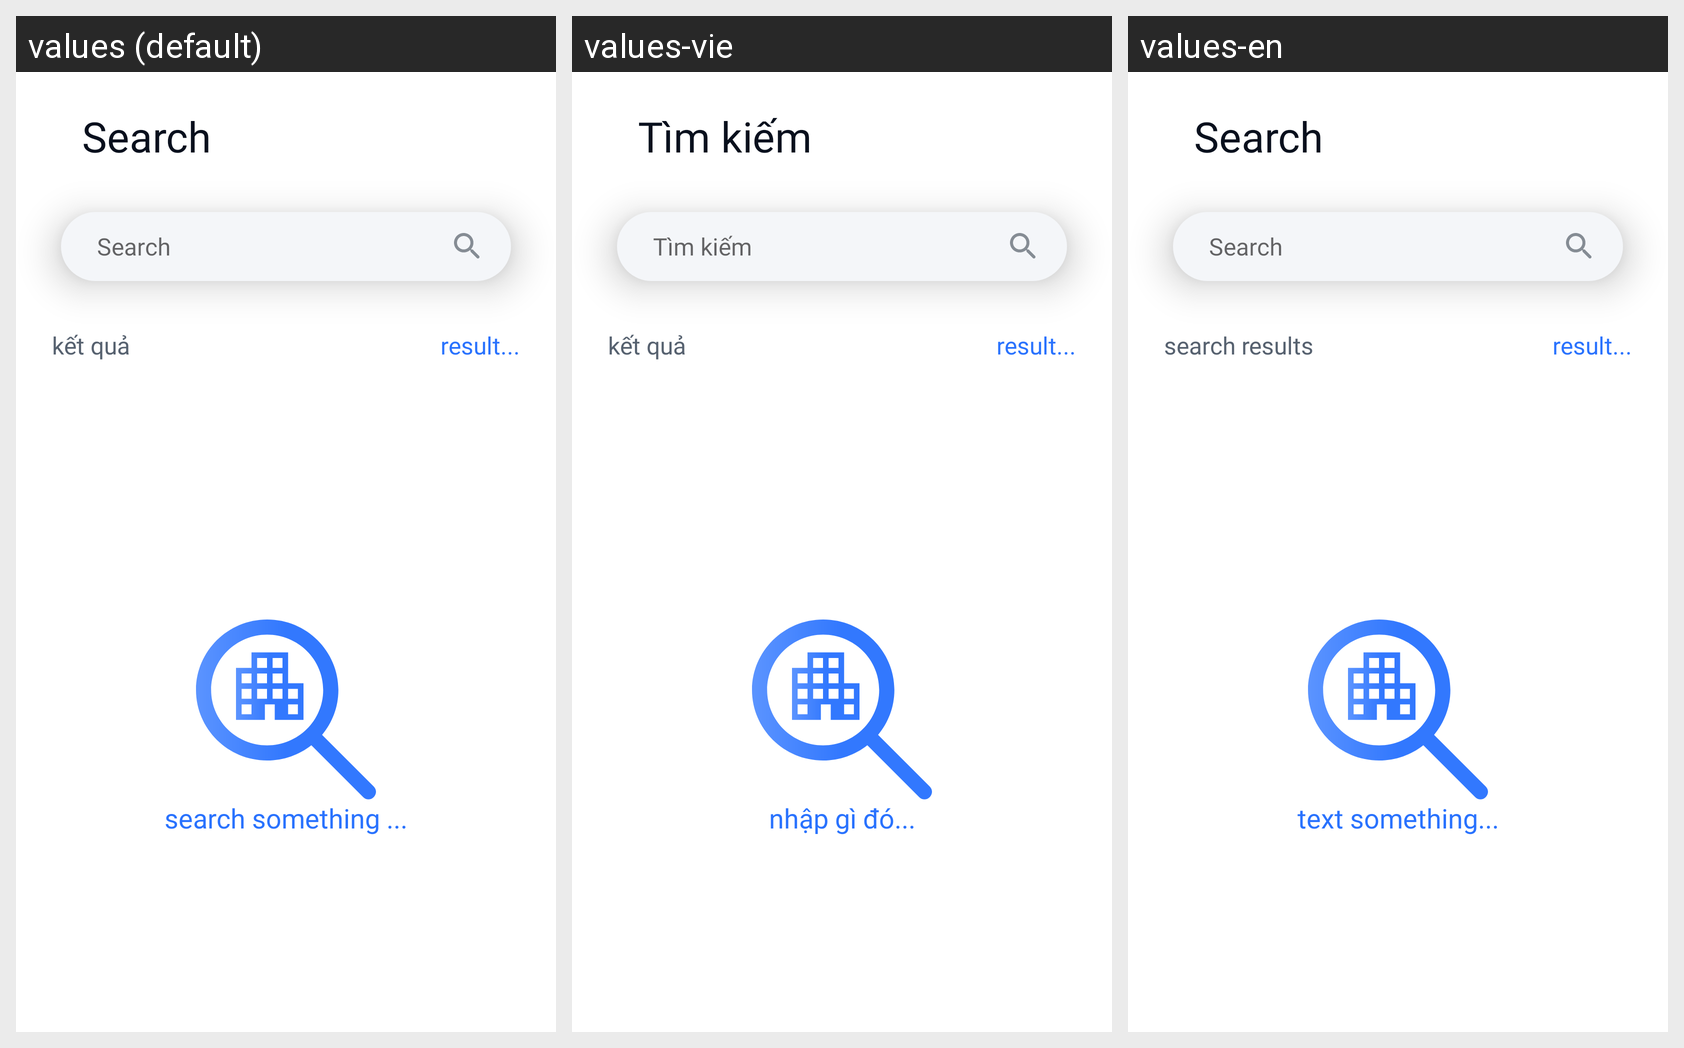

The same Android screen rendered under several of its app's locales, left to right. List the strings drawn on it with the default value and each locale's translation.
Android screen res/layout/fragment_search.xml rendered under 3 locales, left to right: values (default), values-vie, values-en. Device: Nexus 5 (rendered at 1080×1920; each locale shown at half size, 540×960, under a caption strip naming it); theme Theme.DATN.
Strings drawn on this screen, with the default value and each locale's value (text and hints the layout hard-codes, and strings that could not be matched under every locale, appear in the picture but are not listed):

search_title
  values: Search
  values-vie: Tìm kiếm
  values-en: Search

home_search
  values: Search
  values-vie: Tìm kiếm
  values-en: Search

search_result_title
  values: kết quả
  values-vie: kết quả
  values-en: search results

search_text_hint
  values: search something ...
  values-vie: nhập gì đó...
  values-en: text something...
